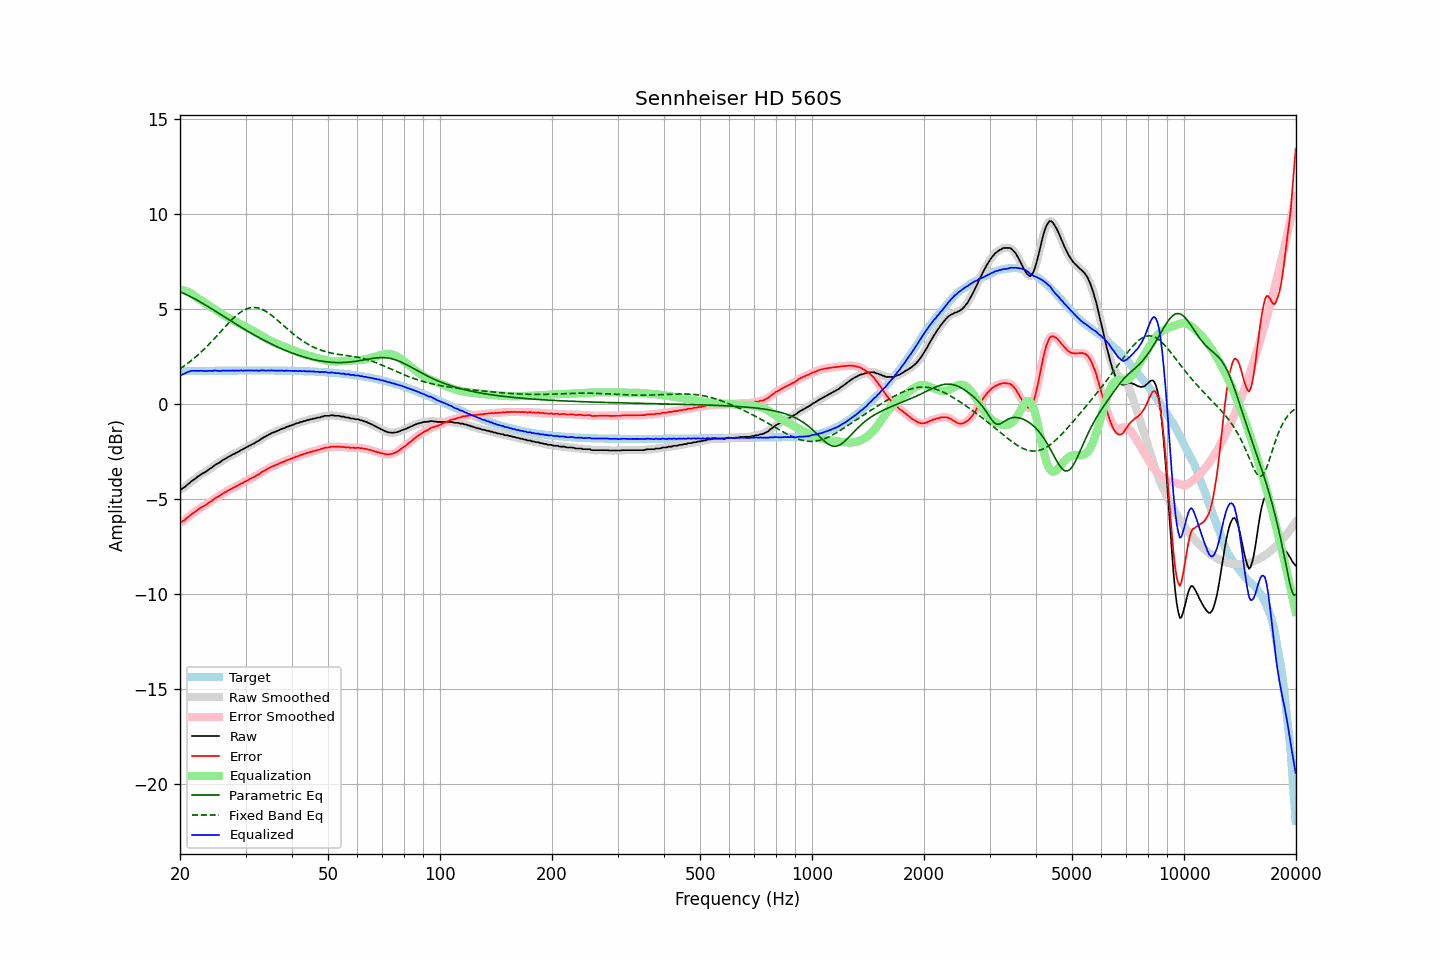

Data behind this chart, as committed beside it:
frequency, raw, error, smoothed, error_smoothed, equalization, parametric_eq, fixed_band_eq, equalized_raw, equalized_smoothed, target
20.00, -4.51, -6.24, -4.52, -6.25, 6.03, 5.92, 1.86, 1.52, 1.51, 1.73
20.20, -4.48, -6.21, -4.47, -6.20, 6.02, 5.88, 1.92, 1.54, 1.55, 1.73
20.40, -4.42, -6.15, -4.42, -6.15, 6.00, 5.85, 1.98, 1.58, 1.58, 1.73
20.61, -4.37, -6.11, -4.36, -6.10, 5.98, 5.81, 2.04, 1.61, 1.62, 1.74
20.81, -4.29, -6.03, -4.29, -6.03, 5.95, 5.77, 2.10, 1.66, 1.66, 1.74
21.02, -4.22, -5.96, -4.22, -5.96, 5.92, 5.73, 2.16, 1.70, 1.69, 1.74
21.23, -4.16, -5.90, -4.15, -5.89, 5.88, 5.69, 2.22, 1.72, 1.73, 1.74
21.44, -4.08, -5.82, -4.08, -5.83, 5.83, 5.64, 2.29, 1.76, 1.75, 1.74
21.66, -4.02, -5.76, -4.02, -5.76, 5.77, 5.60, 2.36, 1.75, 1.75, 1.74
21.87, -3.96, -5.70, -3.96, -5.70, 5.71, 5.55, 2.43, 1.75, 1.75, 1.74
22.09, -3.90, -5.64, -3.90, -5.64, 5.64, 5.51, 2.50, 1.75, 1.75, 1.74
22.31, -3.83, -5.57, -3.83, -5.58, 5.58, 5.46, 2.58, 1.75, 1.75, 1.74
22.54, -3.77, -5.52, -3.77, -5.51, 5.52, 5.41, 2.65, 1.75, 1.75, 1.75
22.76, -3.71, -5.46, -3.71, -5.46, 5.47, 5.36, 2.73, 1.76, 1.76, 1.75
22.99, -3.66, -5.41, -3.66, -5.41, 5.41, 5.31, 2.81, 1.75, 1.75, 1.75
23.22, -3.62, -5.37, -3.62, -5.37, 5.36, 5.26, 2.89, 1.74, 1.74, 1.75
23.45, -3.57, -5.32, -3.56, -5.31, 5.31, 5.21, 2.98, 1.74, 1.74, 1.75
23.69, -3.51, -5.26, -3.51, -5.26, 5.25, 5.16, 3.06, 1.74, 1.74, 1.75
23.92, -3.44, -5.19, -3.45, -5.20, 5.20, 5.11, 3.15, 1.76, 1.75, 1.75
24.16, -3.39, -5.14, -3.39, -5.14, 5.14, 5.06, 3.24, 1.75, 1.75, 1.75
24.40, -3.34, -5.09, -3.33, -5.08, 5.08, 5.01, 3.33, 1.74, 1.76, 1.75
24.65, -3.26, -5.01, -3.26, -5.02, 5.03, 4.95, 3.42, 1.77, 1.76, 1.75
24.89, -3.20, -4.95, -3.20, -4.96, 4.97, 4.90, 3.51, 1.77, 1.76, 1.76
25.14, -3.15, -4.91, -3.15, -4.91, 4.91, 4.85, 3.60, 1.76, 1.76, 1.76
25.39, -3.11, -4.87, -3.10, -4.86, 4.86, 4.79, 3.70, 1.75, 1.75, 1.76
25.65, -3.06, -4.82, -3.05, -4.81, 4.80, 4.74, 3.79, 1.74, 1.75, 1.76
25.91, -2.99, -4.75, -2.99, -4.75, 4.75, 4.69, 3.88, 1.76, 1.76, 1.76
26.16, -2.93, -4.69, -2.94, -4.70, 4.70, 4.63, 3.98, 1.77, 1.76, 1.76
26.43, -2.89, -4.65, -2.88, -4.64, 4.65, 4.58, 4.07, 1.76, 1.77, 1.76
26.69, -2.84, -4.60, -2.84, -4.60, 4.60, 4.53, 4.16, 1.76, 1.76, 1.76
26.96, -2.79, -4.55, -2.79, -4.56, 4.55, 4.47, 4.25, 1.76, 1.76, 1.76
27.23, -2.75, -4.51, -2.74, -4.51, 4.51, 4.42, 4.34, 1.76, 1.76, 1.76
27.50, -2.70, -4.46, -2.70, -4.46, 4.46, 4.36, 4.43, 1.76, 1.76, 1.76
27.77, -2.65, -4.41, -2.65, -4.42, 4.42, 4.31, 4.51, 1.77, 1.76, 1.76
28.05, -2.62, -4.38, -2.61, -4.37, 4.38, 4.26, 4.59, 1.76, 1.77, 1.76
28.33, -2.56, -4.32, -2.57, -4.33, 4.33, 4.21, 4.66, 1.77, 1.76, 1.77
28.62, -2.53, -4.30, -2.52, -4.29, 4.29, 4.15, 4.73, 1.76, 1.76, 1.77
28.90, -2.48, -4.25, -2.47, -4.24, 4.24, 4.10, 4.80, 1.76, 1.77, 1.77
29.19, -2.42, -4.19, -2.43, -4.20, 4.20, 4.05, 4.86, 1.78, 1.77, 1.77
29.48, -2.39, -4.16, -2.38, -4.15, 4.15, 4.00, 4.91, 1.76, 1.77, 1.77
29.78, -2.34, -4.11, -2.34, -4.11, 4.11, 3.95, 4.96, 1.77, 1.77, 1.77
30.08, -2.29, -4.06, -2.29, -4.06, 4.06, 3.90, 5.00, 1.77, 1.77, 1.77
30.38, -2.25, -4.02, -2.25, -4.02, 4.02, 3.85, 5.04, 1.77, 1.77, 1.77
30.68, -2.20, -3.97, -2.20, -3.97, 3.97, 3.80, 5.06, 1.77, 1.77, 1.77
30.99, -2.16, -3.93, -2.16, -3.93, 3.93, 3.75, 5.08, 1.77, 1.77, 1.77
31.30, -2.11, -3.88, -2.12, -3.88, 3.88, 3.70, 5.09, 1.77, 1.77, 1.77
31.61, -2.08, -3.85, -2.07, -3.84, 3.84, 3.65, 5.09, 1.76, 1.77, 1.77
31.93, -2.02, -3.79, -2.02, -3.79, 3.79, 3.60, 5.09, 1.77, 1.76, 1.77
32.24, -1.97, -3.74, -1.98, -3.75, 3.74, 3.56, 5.07, 1.77, 1.76, 1.77
32.57, -1.94, -3.71, -1.92, -3.69, 3.69, 3.51, 5.05, 1.75, 1.77, 1.77
32.89, -1.87, -3.64, -1.87, -3.64, 3.64, 3.46, 5.03, 1.77, 1.77, 1.77
33.22, -1.81, -3.58, -1.82, -3.58, 3.59, 3.42, 4.99, 1.78, 1.77, 1.77
33.55, -1.76, -3.53, -1.76, -3.53, 3.54, 3.37, 4.95, 1.78, 1.77, 1.77
33.89, -1.72, -3.49, -1.71, -3.48, 3.48, 3.33, 4.91, 1.77, 1.77, 1.77
34.23, -1.67, -3.44, -1.67, -3.44, 3.44, 3.28, 4.86, 1.77, 1.77, 1.77
34.57, -1.62, -3.39, -1.62, -3.39, 3.39, 3.24, 4.80, 1.77, 1.77, 1.77
34.92, -1.58, -3.35, -1.58, -3.34, 3.35, 3.20, 4.74, 1.77, 1.77, 1.77
35.27, -1.53, -3.30, -1.54, -3.30, 3.31, 3.16, 4.68, 1.78, 1.77, 1.77
35.62, -1.50, -3.27, -1.50, -3.26, 3.27, 3.12, 4.61, 1.77, 1.77, 1.77
35.97, -1.47, -3.23, -1.46, -3.23, 3.23, 3.08, 4.54, 1.76, 1.76, 1.77
... 635 more rows
